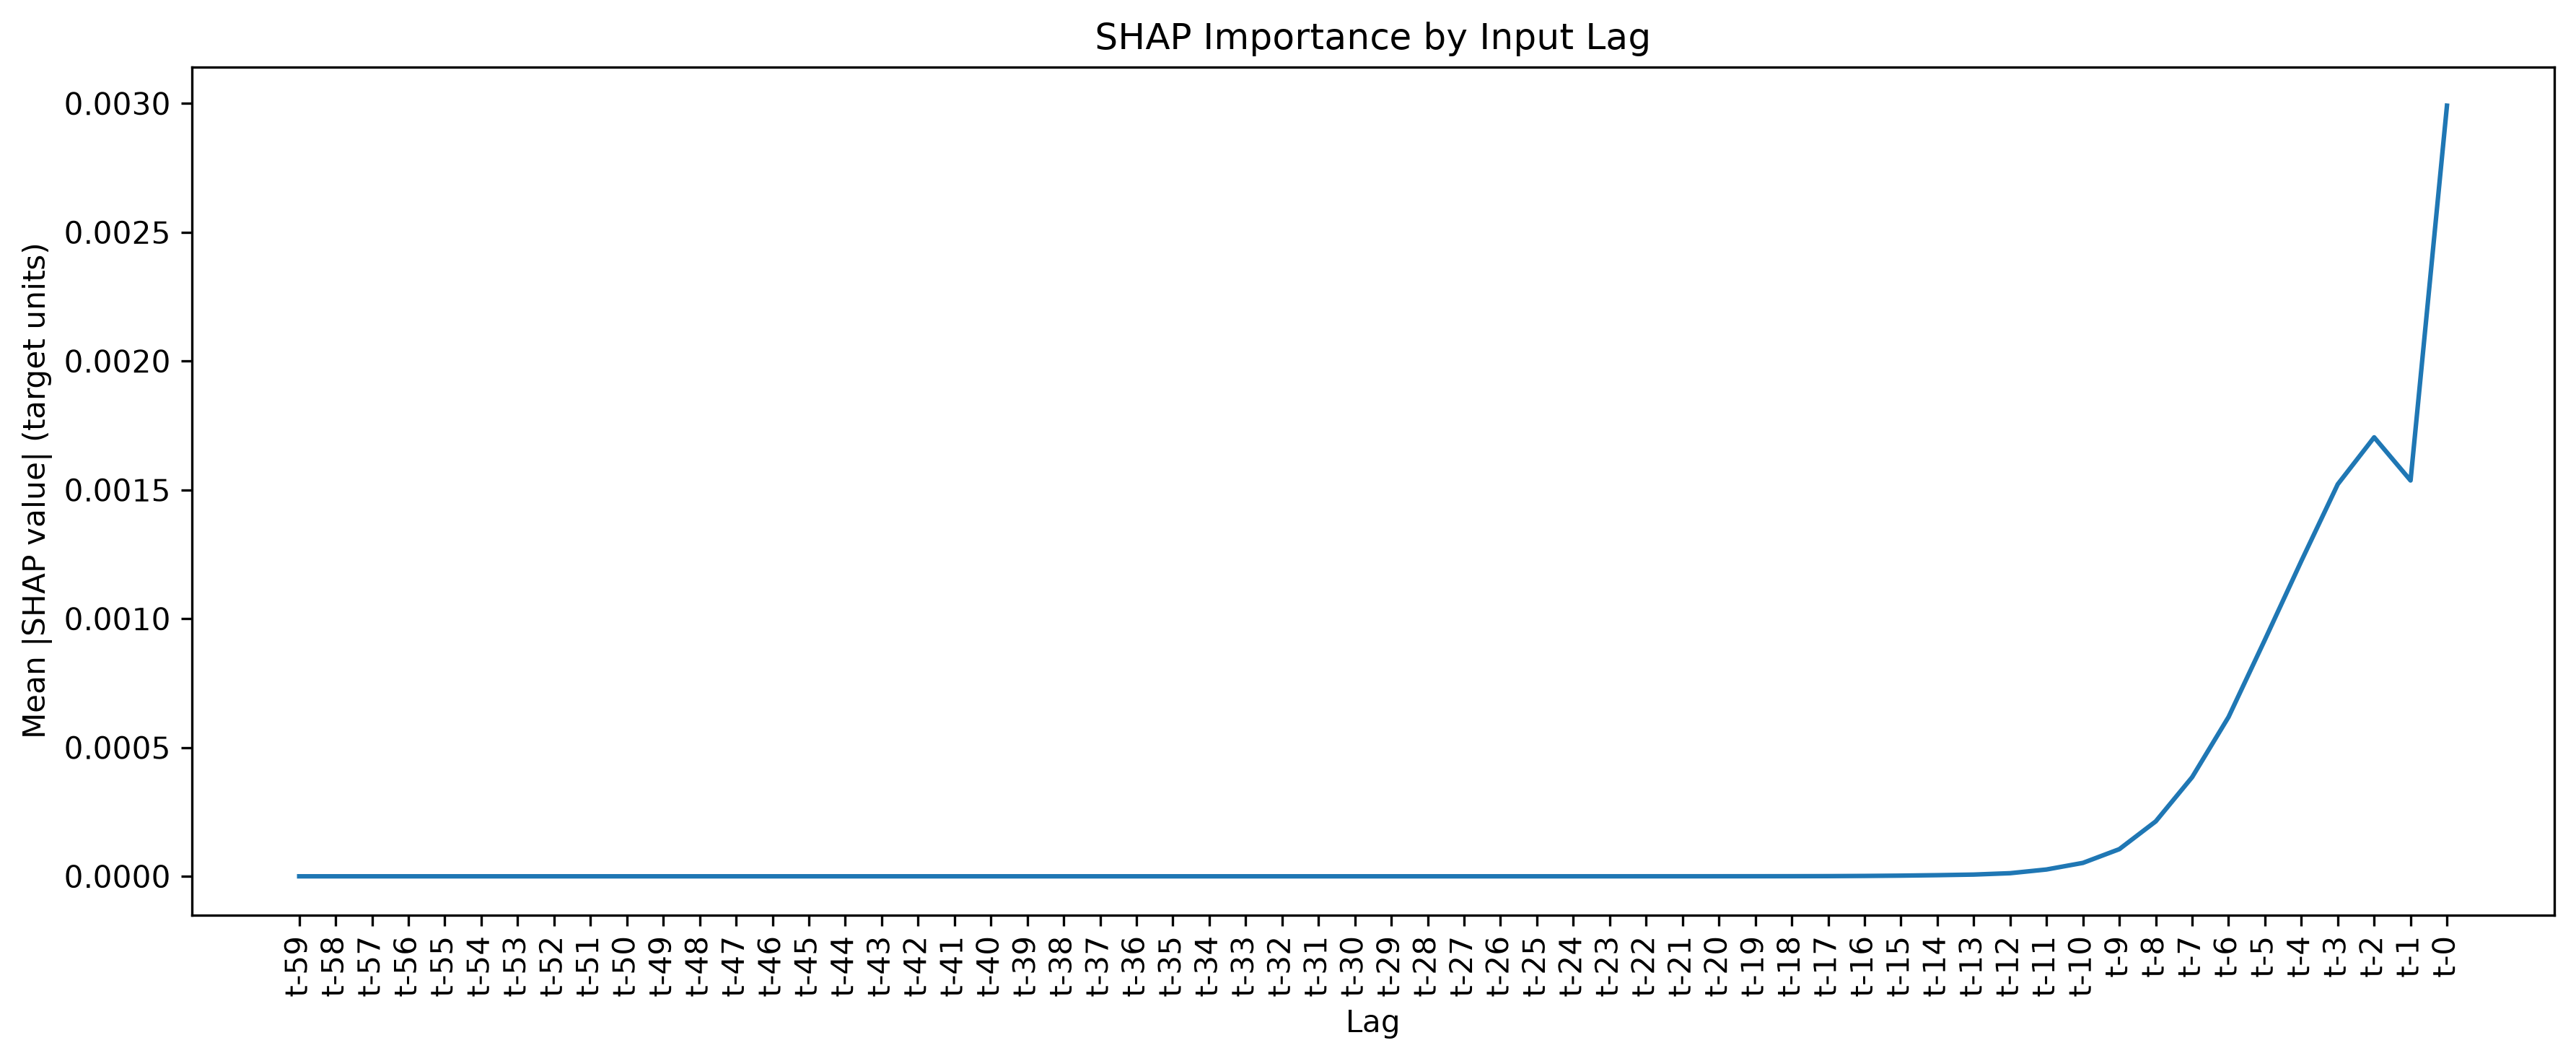

The data file committed next to this chart (first rows):
Lag, SHAP MeanAbs, SHAP Lag Rank
t-0, 0.002991, 1
t-2, 0.001704, 2
t-1, 0.001536, 3
t-3, 0.001522, 4
t-4, 0.001224, 5
t-5, 0.0009186, 6
t-6, 0.0006184, 7
t-7, 0.0003849, 8
t-8, 0.0002132, 9
t-9, 0.0001054, 10
t-10, 5.2108128920648676e-05, 11
t-11, 2.6494178495551643e-05, 12
t-12, 1.2098978163984505e-05, 13
t-13, 6.737040958239318e-06, 14
t-14, 4.4052797559994094e-06, 15
t-15, 2.6108609039510596e-06, 16
t-16, 1.440468509518222e-06, 17
t-17, 7.00233862717067e-07, 18
t-18, 3.836956415963602e-07, 19
t-19, 2.5840920938659964e-07, 20
t-20, 1.7623346080878612e-07, 21
t-21, 1.2103200753804048e-07, 22
t-22, 8.339830978710439e-08, 23
t-23, 5.055987265883929e-08, 24
t-24, 2.7541275622786586e-08, 25
t-25, 1.3064957254565715e-08, 26
t-26, 6.009042336374141e-09, 27
t-27, 4.013079757914088e-09, 28
t-28, 3.7062642926622013e-09, 29
t-29, 3.0631299467310876e-09, 30
t-30, 2.24113034640314e-09, 31
t-31, 1.5094403854310977e-09, 32
t-32, 9.54576428717085e-10, 33
t-33, 6.018571487185826e-10, 34
t-34, 3.7239153664458427e-10, 35
t-35, 2.1918952418403888e-10, 36
t-36, 1.3409767451405658e-10, 37
t-37, 7.856135568157656e-11, 38
t-38, 4.629062722664608e-11, 39
t-39, 2.790093576697178e-11, 40
t-40, 1.7090881292807274e-11, 41
t-41, 1.104407246716905e-11, 42
t-42, 7.353245906708833e-12, 43
t-43, 4.994079380547835e-12, 44
t-44, 3.382200229972506e-12, 45
t-45, 2.309903979107857e-12, 46
t-46, 1.5660628472463215e-12, 47
t-47, 1.039105995347591e-12, 48
t-48, 6.780504109048916e-13, 49
t-49, 4.315045536268344e-13, 50
t-50, 2.741286503786526e-13, 51
t-51, 1.7159372839269114e-13, 52
t-52, 1.0737691603767576e-13, 53
t-53, 6.634858013266436e-14, 54
t-54, 4.0925787885980276e-14, 55
t-55, 2.5703552829266277e-14, 56
t-56, 1.6294127602616974e-14, 57
t-57, 1.0571768433644204e-14, 58
t-58, 6.815382525108006e-15, 59
t-59, 4.41833630829942e-15, 60
